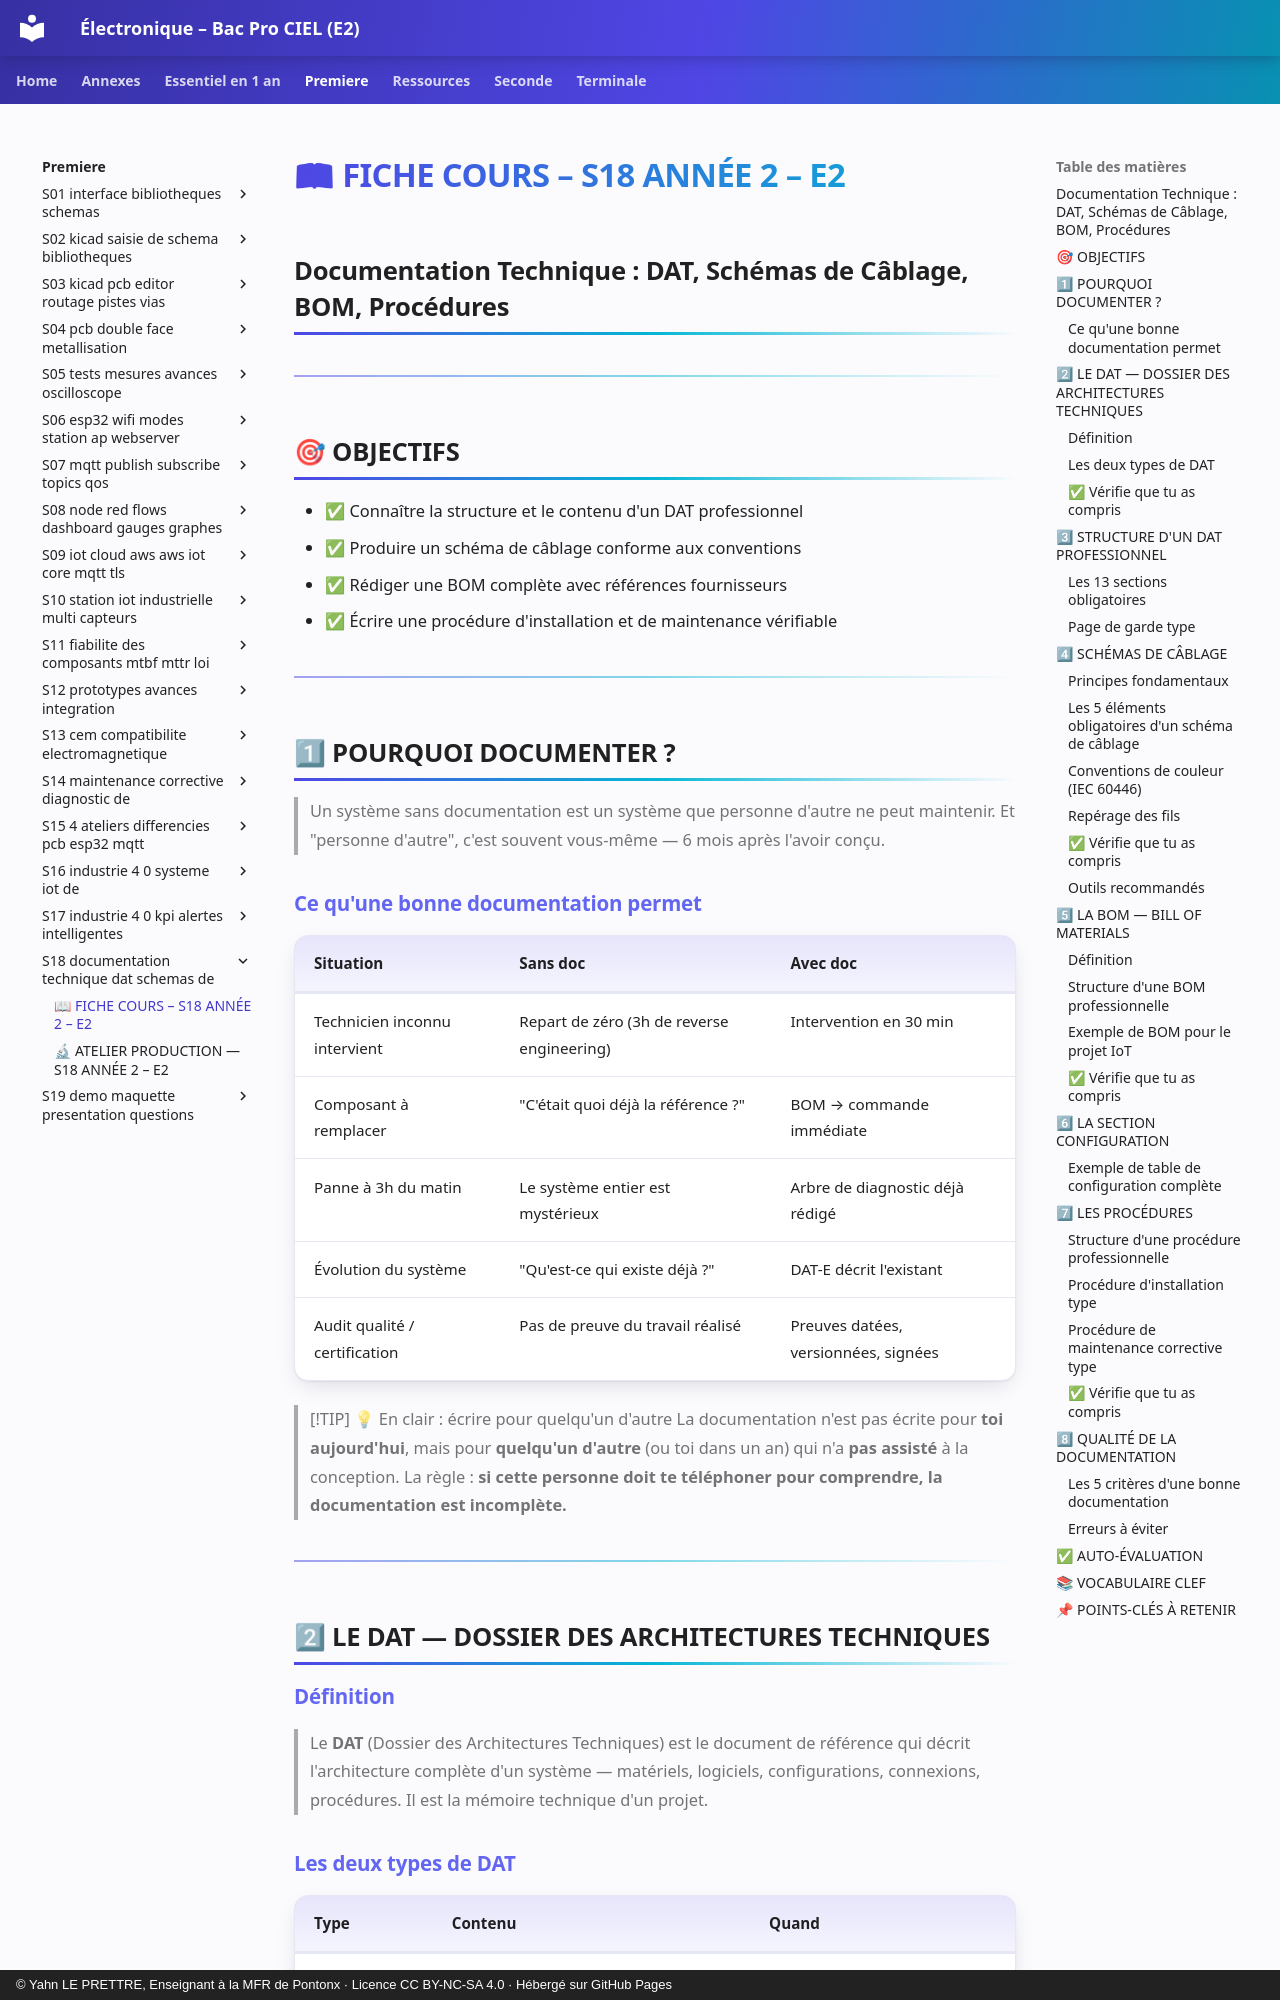

repository: YahnLP/ressources-pedagogiques · page: premiere/S18-documentation-technique-dat-schemas-de/01-cours/index.html · generator: mkdocs · copyright: © Yahn LE PRETTRE, Enseignant à la MFR de Pontonx · Licence CC BY-NC-SA 4.0 · Hébergé sur GitHub Pages

# 📖 FICHE COURS – S18 ANNÉE 2 – E2
## Documentation Technique : DAT, Schémas de Câblage, BOM, Procédures

---

## 🎯 OBJECTIFS

- ✅ Connaître la structure et le contenu d'un DAT professionnel
- ✅ Produire un schéma de câblage conforme aux conventions
- ✅ Rédiger une BOM complète avec références fournisseurs
- ✅ Écrire une procédure d'installation et de maintenance vérifiable

---

## 1⃣ POURQUOI DOCUMENTER ?

> Un système sans documentation est un système que personne d'autre ne peut maintenir. Et "personne d'autre", c'est souvent vous-même — 6 mois après l'avoir conçu.

### Ce qu'une bonne documentation permet

| **Situation** | **Sans doc** | **Avec doc** |
|---|---|---|
| Technicien inconnu intervient | Repart de zéro (3h de reverse engineering) | Intervention en 30 min |
| Composant à remplacer | "C'était quoi déjà la référence ?" | BOM → commande immédiate |
| Panne à 3h du matin | Le système entier est mystérieux | Arbre de diagnostic déjà rédigé |
| Évolution du système | "Qu'est-ce qui existe déjà ?" | DAT-E décrit l'existant |
| Audit qualité / certification | Pas de preuve du travail réalisé | Preuves datées, versionnées, signées |


> [!TIP] 💡 En clair : écrire pour quelqu'un d'autre
> La documentation n'est pas écrite pour **toi aujourd'hui**, mais pour **quelqu'un d'autre** (ou toi dans un an) qui n'a **pas assisté** à la conception. La règle : **si cette personne doit te téléphoner pour comprendre, la documentation est incomplète.**

---

## 2⃣ LE DAT — DOSSIER DES ARCHITECTURES TECHNIQUES

### Définition

> Le **DAT** (Dossier des Architectures Techniques) est le document de référence qui décrit l'architecture complète d'un système — matériels, logiciels, configurations, connexions, procédures. Il est la mémoire technique d'un projet.
